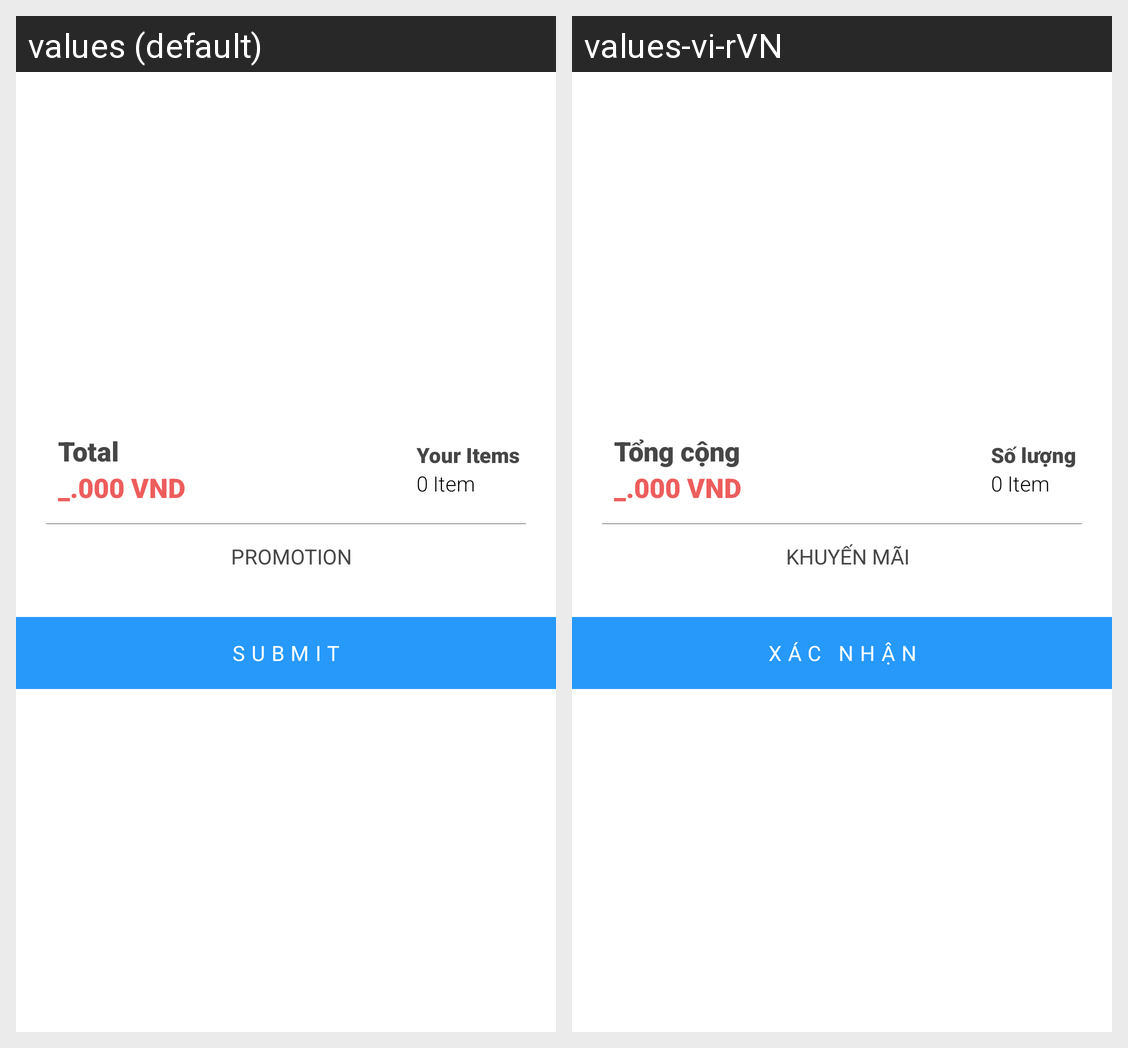

Locale-by-locale string values for the Android screen shown in this grid:
Android screen res/layout/part_check_out.xml rendered under 2 locales, left to right: values (default), values-vi-rVN. Device: Nexus 5 (rendered at 1080×1920; each locale shown at half size, 540×960, under a caption strip naming it); theme AppTheme.
Strings drawn on this screen, with the default value and each locale's value (text and hints the layout hard-codes, and strings that could not be matched under every locale, appear in the picture but are not listed):

total
  values: Total
  values-vi-rVN: Tổng cộng

total_items
  values: Your Items
  values-vi-rVN: Số lượng

promotion
  values: Promotion
  values-vi-rVN: Khuyến mãi

submit
  values: Submit
  values-vi-rVN: Xác nhận
